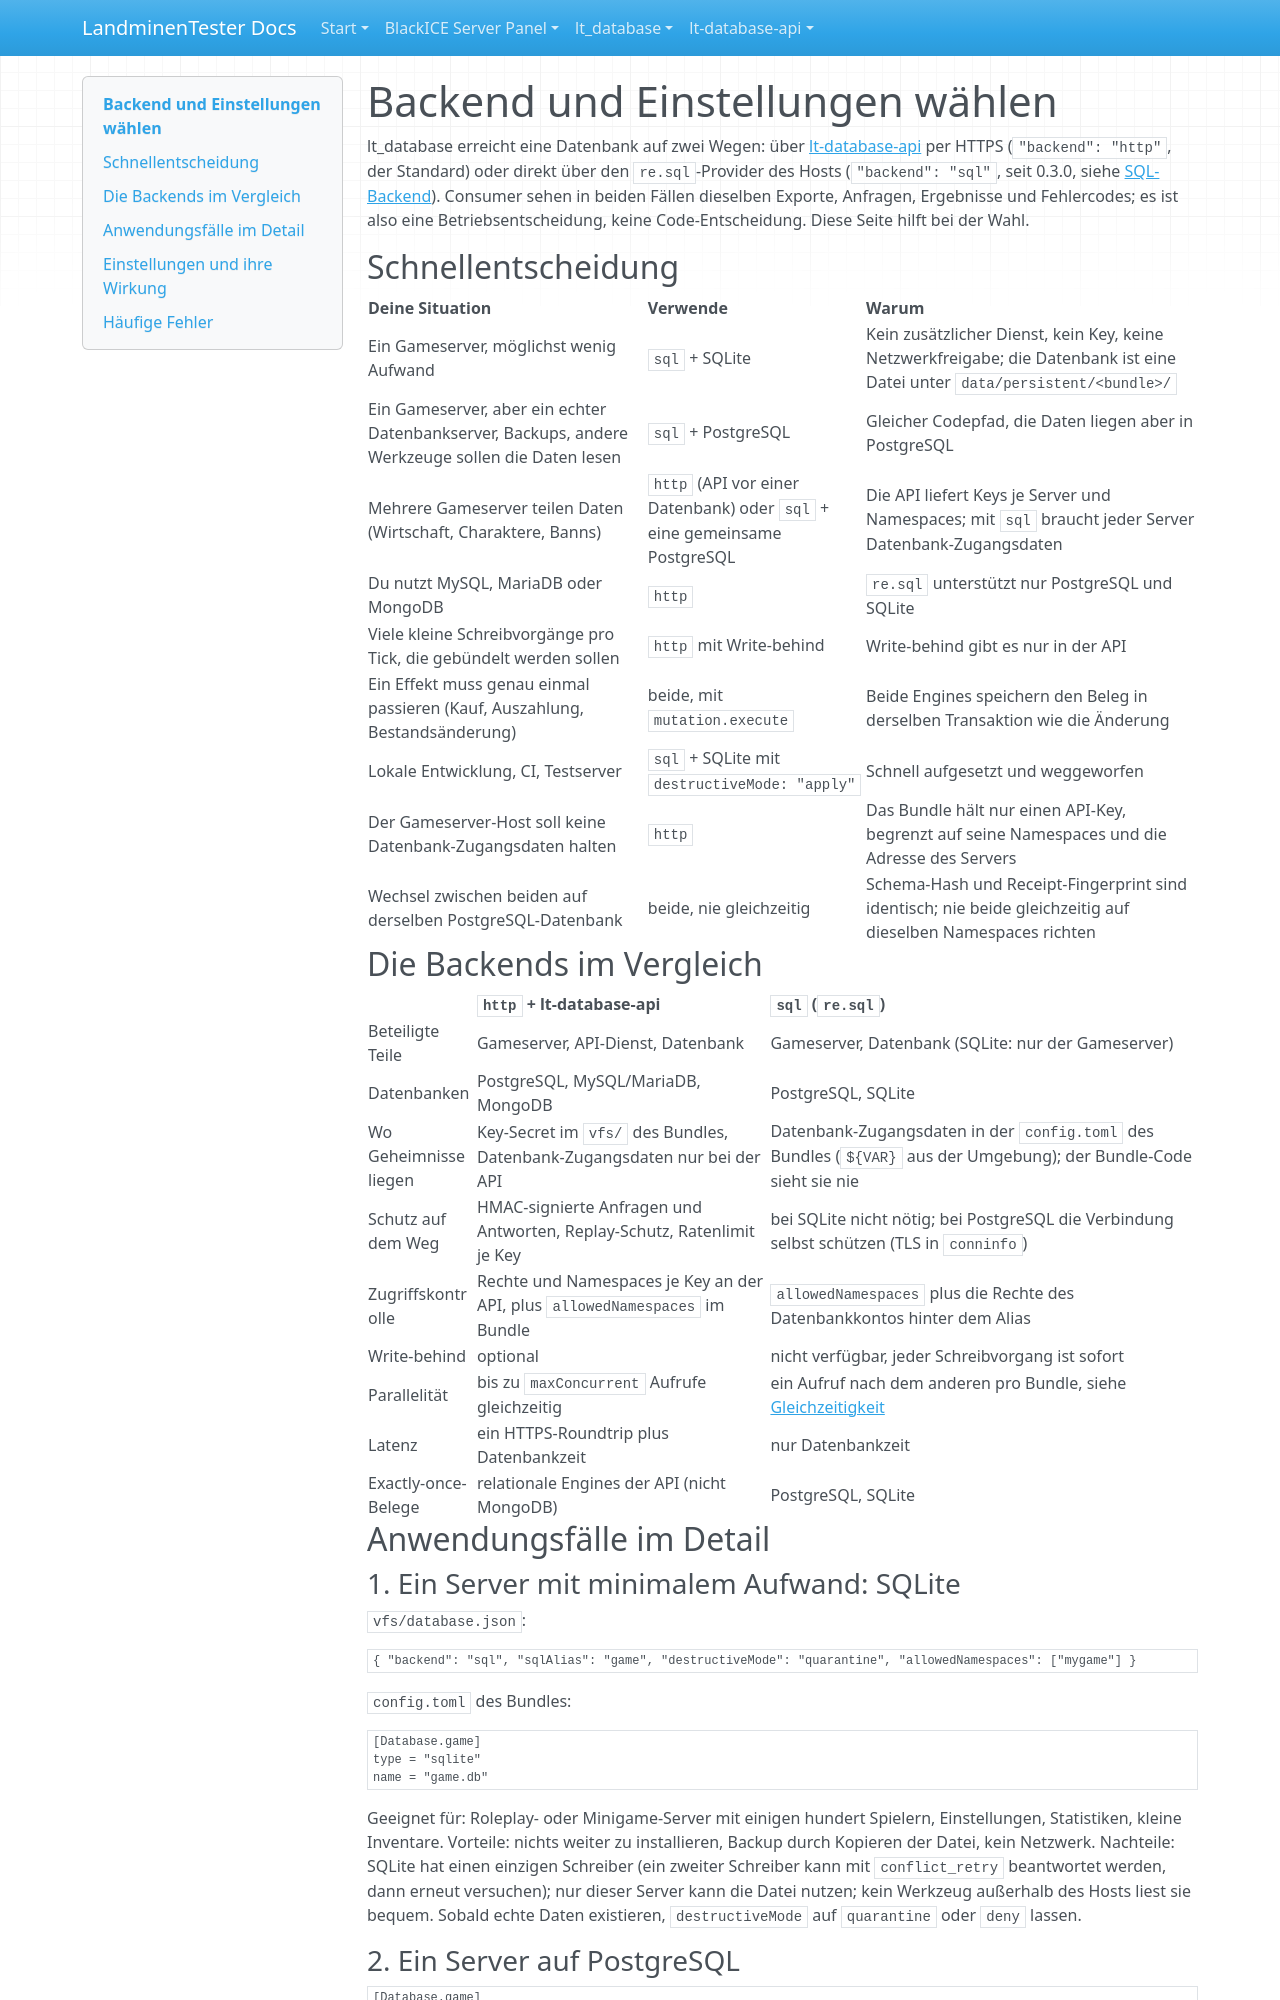

repository: LandminenTester/blackice-docs · page: lt-database/docs/USE-CASES.de/index.html · generator: mkdocs

# Backend und Einstellungen wählen

lt_database erreicht eine Datenbank auf zwei Wegen: über [lt-database-api](https://github.com/LandminenTester/lt-database-api) per HTTPS
(`"backend": "http"`, der Standard) oder direkt über den `re.sql`-Provider des Hosts (`"backend": "sql"`, seit 0.3.0, siehe
[SQL-Backend](SQL-BACKEND.md)). Consumer sehen in beiden Fällen dieselben Exporte, Anfragen, Ergebnisse und Fehlercodes; es ist also eine
Betriebsentscheidung, keine Code-Entscheidung. Diese Seite hilft bei der Wahl.

## Schnellentscheidung

| Deine Situation | Verwende | Warum |
|---|---|---|
| Ein Gameserver, möglichst wenig Aufwand | `sql` + SQLite | Kein zusätzlicher Dienst, kein Key, keine Netzwerkfreigabe; die Datenbank ist eine Datei unter `data/persistent/<bundle>/` |
| Ein Gameserver, aber ein echter Datenbankserver, Backups, andere Werkzeuge sollen die Daten lesen | `sql` + PostgreSQL | Gleicher Codepfad, die Daten liegen aber in PostgreSQL |
| Mehrere Gameserver teilen Daten (Wirtschaft, Charaktere, Banns) | `http` (API vor einer Datenbank) oder `sql` + eine gemeinsame PostgreSQL | Die API liefert Keys je Server und Namespaces; mit `sql` braucht jeder Server Datenbank-Zugangsdaten |
| Du nutzt MySQL, MariaDB oder MongoDB | `http` | `re.sql` unterstützt nur PostgreSQL und SQLite |
| Viele kleine Schreibvorgänge pro Tick, die gebündelt werden sollen | `http` mit Write-behind | Write-behind gibt es nur in der API |
| Ein Effekt muss genau einmal passieren (Kauf, Auszahlung, Bestandsänderung) | beide, mit `mutation.execute` | Beide Engines speichern den Beleg in derselben Transaktion wie die Änderung |
| Lokale Entwicklung, CI, Testserver | `sql` + SQLite mit `destructiveMode: "apply"` | Schnell aufgesetzt und weggeworfen |
| Der Gameserver-Host soll keine Datenbank-Zugangsdaten halten | `http` | Das Bundle hält nur einen API-Key, begrenzt auf seine Namespaces und die Adresse des Servers |
| Wechsel zwischen beiden auf derselben PostgreSQL-Datenbank | beide, nie gleichzeitig | Schema-Hash und Receipt-Fingerprint sind identisch; nie beide gleichzeitig auf dieselben Namespaces richten |

## Die Backends im Vergleich

| | `http` + lt-database-api | `sql` (`re.sql`) |
|---|---|---|
| Beteiligte Teile | Gameserver, API-Dienst, Datenbank | Gameserver, Datenbank (SQLite: nur der Gameserver) |
| Datenbanken | PostgreSQL, MySQL/MariaDB, MongoDB | PostgreSQL, SQLite |
| Wo Geheimnisse liegen | Key-Secret im `vfs/` des Bundles, Datenbank-Zugangsdaten nur bei der API | Datenbank-Zugangsdaten in der `config.toml` des Bundles (`${VAR}` aus der Umgebung); der Bundle-Code sieht sie nie |
| Schutz auf dem Weg | HMAC-signierte Anfragen und Antworten, Replay-Schutz, Ratenlimit je Key | bei SQLite nicht nötig; bei PostgreSQL die Verbindung selbst schützen (TLS in `conninfo`) |
| Zugriffskontrolle | Rechte und Namespaces je Key an der API, plus `allowedNamespaces` im Bundle | `allowedNamespaces` plus die Rechte des Datenbankkontos hinter dem Alias |
| Write-behind | optional | nicht verfügbar, jeder Schreibvorgang ist sofort |
| Parallelität | bis zu `maxConcurrent` Aufrufe gleichzeitig | ein Aufruf nach dem anderen pro Bundle, siehe [Gleichzeitigkeit](SQL-BACKEND.md#gleichzeitigkeit) |
| Latenz | ein HTTPS-Roundtrip plus Datenbankzeit | nur Datenbankzeit |
| Exactly-once-Belege | relationale Engines der API (nicht MongoDB) | PostgreSQL, SQLite |

## Anwendungsfälle im Detail

### 1. Ein Server mit minimalem Aufwand: SQLite

`vfs/database.json`:

```json
{ "backend": "sql", "sqlAlias": "game", "destructiveMode": "quarantine", "allowedNamespaces": ["mygame"] }
```

`config.toml` des Bundles:

```toml
[Database.game]
type = "sqlite"
name = "game.db"
```

Geeignet für: Roleplay- oder Minigame-Server mit einigen hundert Spielern, Einstellungen, Statistiken, kleine Inventare.
Vorteile: nichts weiter zu installieren, Backup durch Kopieren der Datei, kein Netzwerk. Nachteile: SQLite hat einen einzigen Schreiber (ein
zweiter Schreiber kann mit `conflict_retry` beantwortet werden, dann erneut versuchen); nur dieser Server kann die Datei nutzen; kein
Werkzeug außerhalb des Hosts liest sie bequem. Sobald echte Daten existieren, `destructiveMode` auf `quarantine` oder `deny` lassen.
